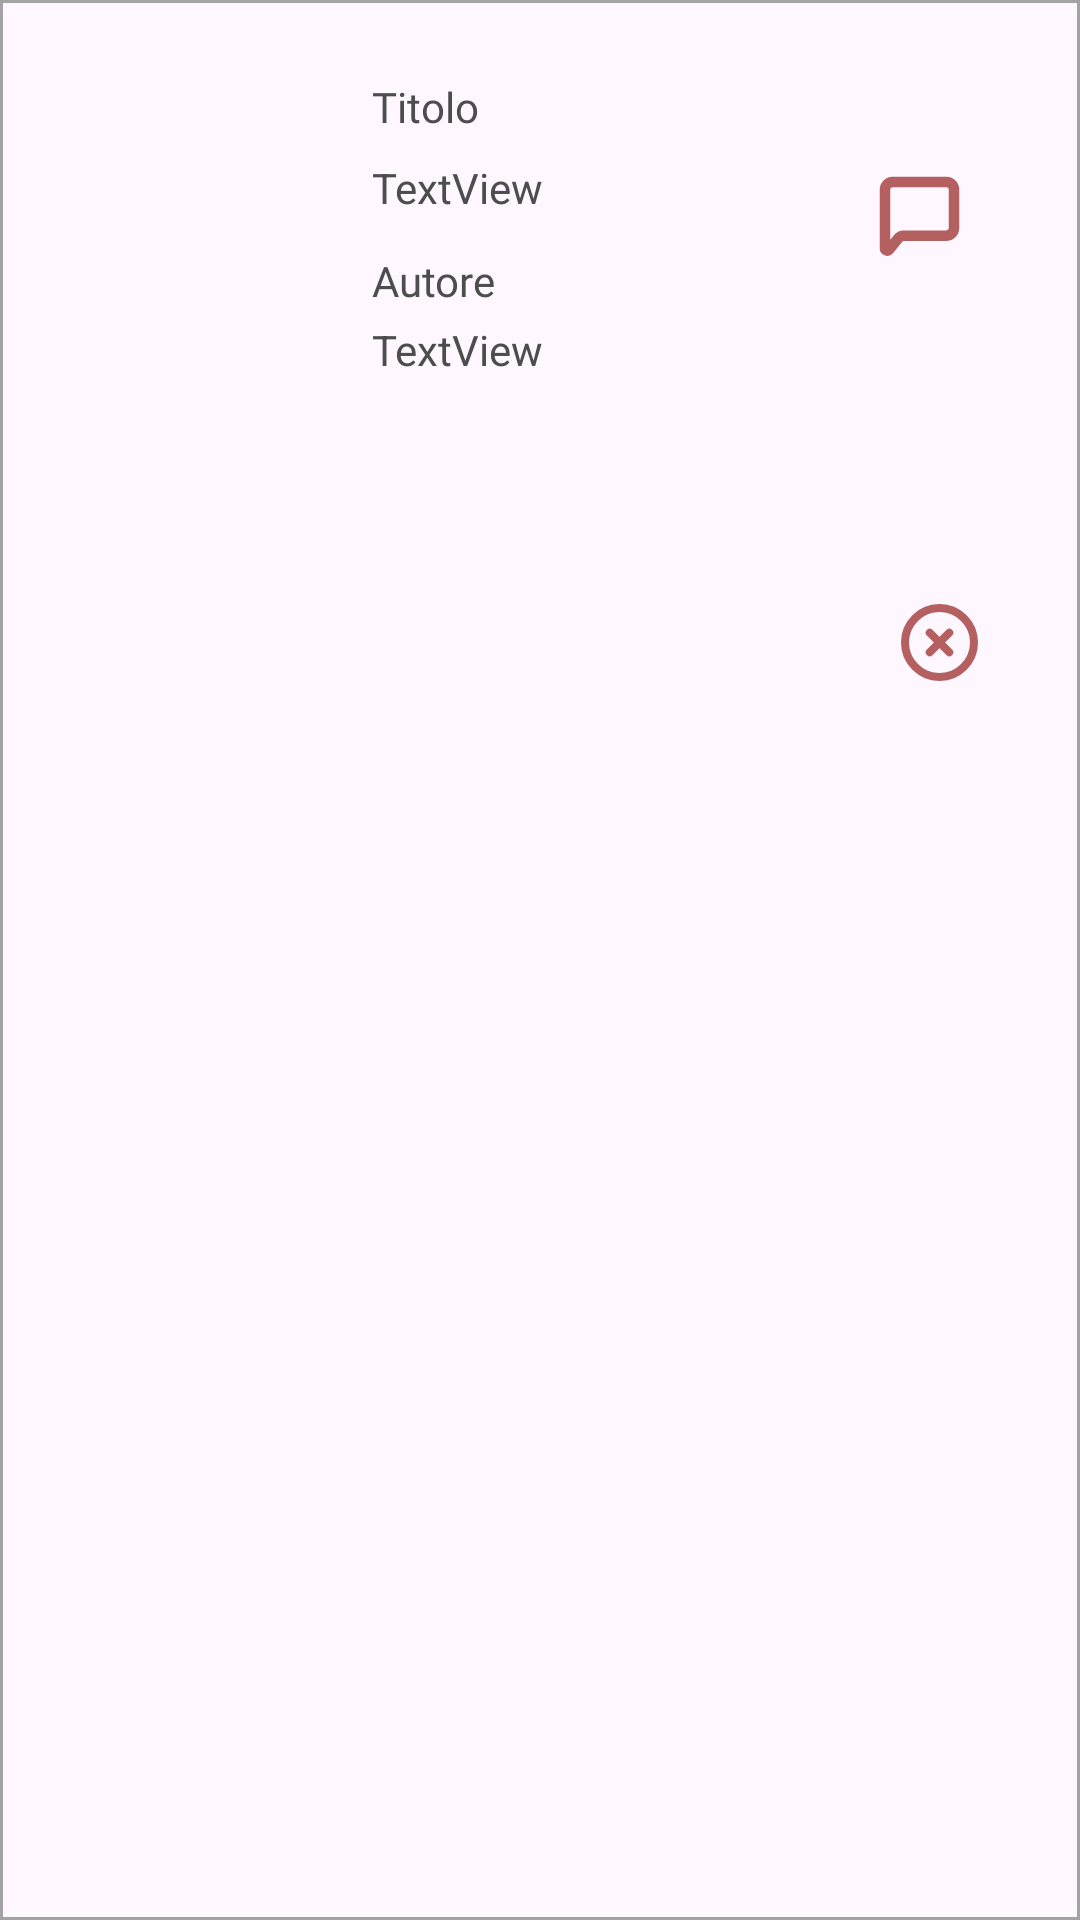

Android layout source for this screen:
<!-- AndroidManifest.xml: application theme Theme.BookTique -->
<!-- res/layout/lista_libri_letti.xml -->
<?xml version="1.0" encoding="utf-8"?>
<androidx.constraintlayout.widget.ConstraintLayout xmlns:android="http://schemas.android.com/apk/res/android"
    xmlns:app="http://schemas.android.com/apk/res-auto"
    xmlns:tools="http://schemas.android.com/tools"
    android:layout_width="match_parent"
    android:layout_height="wrap_content"
    android:background="@drawable/box_recyclerview"
    android:paddingTop="10dp"
    android:paddingBottom="10dp">

    <ImageButton
        android:id="@+id/coverL"
        android:layout_width="88dp"
        android:layout_height="wrap_content"
        android:layout_marginStart="16dp"
        android:layout_marginTop="8dp"
        android:adjustViewBounds="true"
        android:background="?attr/selectableItemBackgroundBorderless"
        android:scaleType="fitCenter"
        app:layout_constraintStart_toStartOf="parent"
        app:layout_constraintTop_toTopOf="parent"
        tools:srcCompat="@tools:sample/avatars" />

    <TextView
        android:id="@+id/genere_labelDL"
        android:layout_width="wrap_content"
        android:layout_height="wrap_content"
        android:layout_marginStart="20dp"
        android:layout_marginTop="12dp"
        android:layout_marginEnd="81dp"
        android:fontFamily="@font/lora_bold_italic"
        android:text="Autore"
        android:textColor="@color/gray"
        app:layout_constraintEnd_toStartOf="@+id/commentL"
        app:layout_constraintHorizontal_bias="0.0"
        app:layout_constraintStart_toEndOf="@+id/coverL"
        app:layout_constraintTop_toBottomOf="@+id/titoloL" />

    <TextView
        android:id="@+id/titolo_labelDL"
        android:layout_width="wrap_content"
        android:layout_height="wrap_content"
        android:layout_marginStart="20dp"
        android:layout_marginTop="16dp"
        android:fontFamily="@font/lora_bold_italic"
        android:text="Titolo"
        android:textColor="@color/gray"
        app:layout_constraintEnd_toStartOf="@+id/commentL"
        app:layout_constraintHorizontal_bias="0.0"
        app:layout_constraintStart_toEndOf="@+id/coverL"
        app:layout_constraintTop_toTopOf="parent" />

    <ImageButton
        android:id="@+id/deleteL"
        android:layout_width="wrap_content"
        android:layout_height="wrap_content"
        android:layout_marginEnd="7dp"
        android:background="?attr/selectableItemBackgroundBorderless"
        app:layout_constraintBottom_toTopOf="@+id/hideLayoutL"
        app:layout_constraintEnd_toEndOf="parent"
        app:layout_constraintHorizontal_bias="0.837"
        app:layout_constraintStart_toEndOf="@+id/genere_labelDL"
        app:layout_constraintTop_toBottomOf="@+id/commentL"
        app:layout_constraintVertical_bias="0.433"
        app:srcCompat="@drawable/delete_icon" />

    <TextView
        android:id="@+id/autoreL"
        android:layout_width="wrap_content"
        android:layout_height="wrap_content"
        android:layout_marginStart="20dp"
        android:layout_marginTop="4dp"
        android:fontFamily="sans-serif"
        android:text="TextView"
        android:textColor="@color/gray"
        app:layout_constraintBottom_toBottomOf="parent"
        app:layout_constraintEnd_toStartOf="@+id/commentL"
        app:layout_constraintHorizontal_bias="0.0"
        app:layout_constraintStart_toEndOf="@+id/coverL"
        app:layout_constraintTop_toBottomOf="@+id/genere_labelDL"
        app:layout_constraintVertical_bias="0.0" />

    <ImageButton
        android:id="@+id/commentL"
        android:layout_width="wrap_content"
        android:layout_height="wrap_content"
        android:layout_marginTop="16dp"
        android:layout_marginEnd="40dp"
        android:background="?attr/selectableItemBackgroundBorderless"
        app:layout_constraintBottom_toTopOf="@+id/hideLayoutL"
        app:layout_constraintEnd_toEndOf="parent"
        app:layout_constraintTop_toTopOf="parent"
        app:layout_constraintVertical_bias="0.101"
        app:srcCompat="@drawable/comment_icon" />

    <TextView
        android:id="@+id/titoloL"
        android:layout_width="wrap_content"
        android:layout_height="wrap_content"
        android:layout_marginStart="20dp"
        android:layout_marginTop="8dp"
        android:fontFamily="sans-serif"
        android:text="TextView"
        android:textColor="@color/gray"
        app:layout_constraintEnd_toStartOf="@+id/commentL"
        app:layout_constraintHorizontal_bias="0.0"
        app:layout_constraintStart_toEndOf="@+id/coverL"
        app:layout_constraintTop_toBottomOf="@+id/titolo_labelDL" />

    <LinearLayout
        android:id="@+id/hideLayoutL"
        android:layout_width="match_parent"
        android:layout_height="120dp"
        android:layout_marginStart="1dp"
        android:layout_marginTop="18dp"
        android:layout_marginEnd="1dp"
        android:gravity="center"
        android:orientation="horizontal"
        android:visibility="gone"
        app:layout_constraintBottom_toBottomOf="parent"
        app:layout_constraintEnd_toEndOf="parent"
        app:layout_constraintStart_toStartOf="parent"
        app:layout_constraintTop_toBottomOf="@+id/autoreL">

        <ImageButton
            android:id="@+id/dislikeL"
            android:layout_width="wrap_content"
            android:layout_height="wrap_content"
            android:layout_weight="1"
            android:gravity="center"
            android:background="?attr/selectableItemBackgroundBorderless"
            android:rotation="180"
            app:srcCompat="@drawable/pollice_icon" />

        <com.google.android.material.textfield.TextInputLayout
            android:id="@+id/textInputLayout"
            android:layout_width="220dp"
            android:layout_height="wrap_content"
            android:layout_weight="1"
            android:gravity="center">

            <com.google.android.material.textfield.TextInputEditText
                android:layout_width="match_parent"
                android:layout_height="wrap_content"
                android:gravity="center"
                android:maxHeight="80dp"
                android:hint="Commento..."/>
        </com.google.android.material.textfield.TextInputLayout>

        <ImageButton
            android:id="@+id/likeL"
            android:layout_width="wrap_content"
            android:layout_height="wrap_content"
            android:layout_weight="1"
            android:background="?attr/selectableItemBackgroundBorderless"
            app:srcCompat="@drawable/pollice_icon" />
    </LinearLayout>

</androidx.constraintlayout.widget.ConstraintLayout>
<!-- resources referenced by this layout -->
<resources>
  <color name="gray">#4D4D4D</color>
  <!-- drawable box_recyclerview (drawable) -->
  <?xml version="1.0" encoding="utf-8"?>
  <selector xmlns:android="http://schemas.android.com/apk/res/android">
      <item>
          <shape android:shape="rectangle">
              <solid/>
              <stroke android:width="1dip" android:color="#A3A3A3"/>
          </shape>
      </item>
  </selector>
  <!-- drawable comment_icon (drawable) -->
  <vector xmlns:android="http://schemas.android.com/apk/res/android"
      android:width="27dp"
      android:height="27dp"
      android:viewportWidth="27"
      android:viewportHeight="27">
    <path
        android:pathData="M2,24.092V4.556C2,3.144 3.144,2 4.556,2H22.444C23.856,2 25,3.144 25,4.556V17.333C25,18.745 23.856,19.889 22.444,19.889H8.339C7.563,19.889 6.829,20.242 6.344,20.848L3.365,24.571C2.913,25.137 2,24.817 2,24.092Z"
        android:strokeWidth="3.5154"
        android:fillColor="#00000000"
        android:strokeColor="#B46060"/>
  </vector>
  <!-- drawable delete_icon (drawable) -->
  <vector xmlns:android="http://schemas.android.com/apk/res/android"
      android:width="27dp"
      android:height="27dp"
      android:viewportWidth="27"
      android:viewportHeight="27">
    <path
        android:pathData="M13.5,25C19.825,25 25,19.825 25,13.5C25,7.175 19.825,2 13.5,2C7.175,2 2,7.175 2,13.5C2,19.825 7.175,25 13.5,25Z"
        android:strokeLineJoin="round"
        android:strokeWidth="2.67689"
        android:fillColor="#00000000"
        android:strokeColor="#B46060"
        android:strokeLineCap="round"/>
    <path
        android:pathData="M10.245,16.754L16.754,10.245"
        android:strokeLineJoin="round"
        android:strokeWidth="2.67689"
        android:fillColor="#00000000"
        android:strokeColor="#B46060"
        android:strokeLineCap="round"/>
    <path
        android:pathData="M16.754,16.754L10.245,10.245"
        android:strokeLineJoin="round"
        android:strokeWidth="2.67689"
        android:fillColor="#00000000"
        android:strokeColor="#B46060"
        android:strokeLineCap="round"/>
  </vector>
  <!-- drawable pollice_icon (drawable) -->
  <vector xmlns:android="http://schemas.android.com/apk/res/android"
      android:width="29dp"
      android:height="30dp"
      android:viewportWidth="29"
      android:viewportHeight="30">
    <path
        android:pathData="M21.21,27.589H2.888C2.398,27.589 2,27.191 2,26.701V12.189C2,11.698 2.398,11.3 2.888,11.3H6.987C8.027,11.3 8.991,10.754 9.526,9.862L13.54,3.173C14.406,1.729 16.446,1.592 17.497,2.907C17.993,3.526 18.153,4.35 17.925,5.11L16.411,10.156C16.24,10.726 16.667,11.3 17.262,11.3H24.037C25.99,11.3 27.408,13.157 26.894,15.041L24.067,25.407C23.715,26.695 22.545,27.589 21.21,27.589Z"
        android:strokeWidth="3"
        android:fillColor="#D8D8D8"
        android:strokeColor="#4D4D4D"
        android:strokeLineCap="round"/>
    <path
        android:pathData="M7.183,27.589V11.3Z"
        android:fillColor="#D8D8D8"/>
    <path
        android:pathData="M7.183,27.589V11.3"
        android:strokeLineJoin="round"
        android:strokeWidth="3"
        android:fillColor="#00000000"
        android:strokeColor="#4D4D4D"
        android:strokeLineCap="round"/>
  </vector>
  <style name="Theme.BookTique" parent="Base.Theme.BookTique" />
  <style name="Base.Theme.BookTique" parent="Theme.Material3.DayNight.NoActionBar">
          
          
      </style>
</resources>
